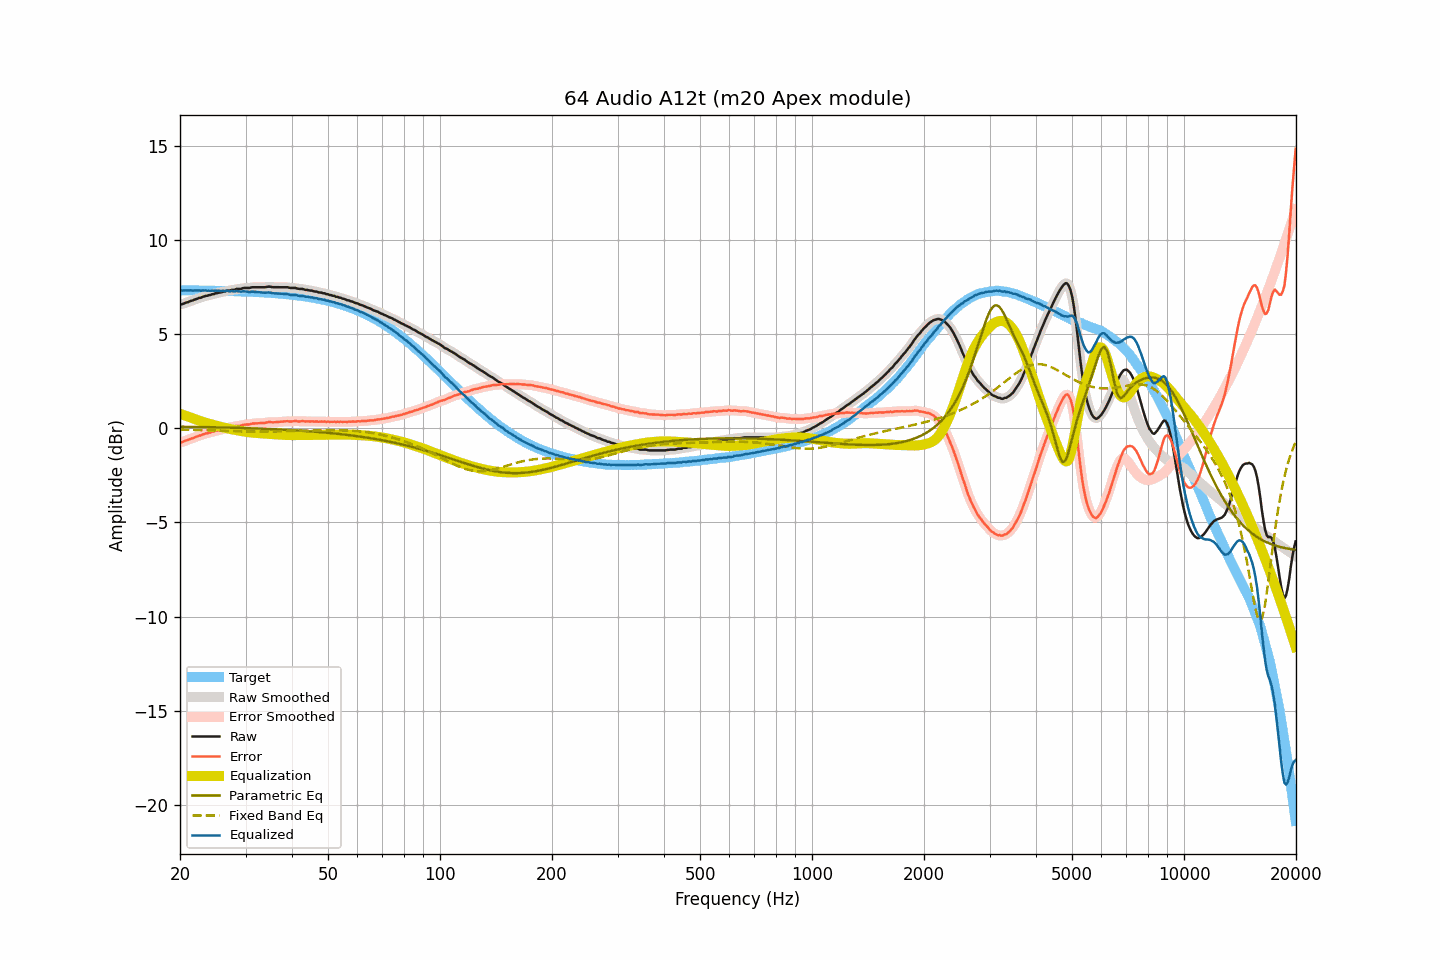

The table this chart was drawn from, first rows:
frequency, raw, smoothed, error, error_smoothed, equalization, parametric_eq, fixed_band_eq, equalized_raw, equalized_smoothed, target
20.00, 6.57, 6.56, -0.75, -0.76, 0.76, 0.08, -0.07, 7.34, 7.33, 7.32
20.20, 6.57, 6.58, -0.75, -0.73, 0.73, 0.08, -0.07, 7.31, 7.32, 7.32
20.40, 6.60, 6.61, -0.72, -0.71, 0.71, 0.08, -0.07, 7.31, 7.31, 7.32
20.61, 6.64, 6.63, -0.68, -0.68, 0.68, 0.08, -0.08, 7.32, 7.31, 7.32
20.81, 6.67, 6.67, -0.64, -0.65, 0.65, 0.08, -0.08, 7.32, 7.31, 7.32
21.02, 6.69, 6.70, -0.62, -0.62, 0.62, 0.07, -0.08, 7.31, 7.32, 7.32
21.23, 6.73, 6.73, -0.58, -0.59, 0.59, 0.07, -0.08, 7.32, 7.31, 7.31
21.44, 6.76, 6.76, -0.55, -0.56, 0.56, 0.07, -0.08, 7.32, 7.31, 7.31
21.66, 6.78, 6.79, -0.53, -0.52, 0.52, 0.07, -0.09, 7.30, 7.31, 7.31
21.87, 6.82, 6.82, -0.49, -0.49, 0.49, 0.07, -0.09, 7.31, 7.31, 7.31
22.09, 6.85, 6.85, -0.46, -0.46, 0.46, 0.07, -0.09, 7.31, 7.31, 7.31
22.31, 6.88, 6.88, -0.43, -0.43, 0.43, 0.07, -0.09, 7.31, 7.31, 7.31
22.54, 6.92, 6.91, -0.39, -0.40, 0.40, 0.06, -0.10, 7.32, 7.31, 7.31
22.76, 6.92, 6.94, -0.38, -0.37, 0.37, 0.06, -0.10, 7.29, 7.31, 7.31
22.99, 6.97, 6.97, -0.33, -0.34, 0.34, 0.06, -0.10, 7.31, 7.31, 7.31
23.22, 6.99, 6.99, -0.31, -0.31, 0.32, 0.06, -0.11, 7.31, 7.31, 7.31
23.45, 7.02, 7.02, -0.28, -0.28, 0.29, 0.06, -0.11, 7.31, 7.31, 7.30
23.69, 7.03, 7.04, -0.27, -0.27, 0.26, 0.06, -0.11, 7.30, 7.30, 7.30
23.92, 7.06, 7.06, -0.24, -0.24, 0.24, 0.05, -0.11, 7.30, 7.30, 7.30
24.16, 7.07, 7.08, -0.23, -0.22, 0.22, 0.05, -0.12, 7.29, 7.29, 7.30
24.40, 7.11, 7.10, -0.19, -0.19, 0.19, 0.05, -0.12, 7.31, 7.30, 7.30
24.65, 7.11, 7.13, -0.18, -0.17, 0.17, 0.05, -0.12, 7.28, 7.30, 7.30
24.89, 7.16, 7.15, -0.13, -0.15, 0.15, 0.05, -0.13, 7.31, 7.30, 7.29
25.14, 7.16, 7.17, -0.13, -0.12, 0.13, 0.05, -0.13, 7.29, 7.30, 7.29
25.39, 7.19, 7.19, -0.10, -0.10, 0.10, 0.04, -0.13, 7.30, 7.29, 7.29
25.65, 7.20, 7.21, -0.09, -0.08, 0.08, 0.04, -0.14, 7.28, 7.29, 7.29
25.91, 7.22, 7.22, -0.07, -0.06, 0.06, 0.04, -0.14, 7.28, 7.28, 7.29
26.16, 7.25, 7.24, -0.03, -0.04, 0.04, 0.04, -0.14, 7.29, 7.28, 7.29
26.43, 7.25, 7.27, -0.03, -0.01, 0.02, 0.04, -0.14, 7.27, 7.29, 7.28
26.69, 7.30, 7.28, 0.02, 0.00, -0.00, 0.03, -0.15, 7.30, 7.28, 7.28
26.96, 7.30, 7.30, 0.02, 0.02, -0.02, 0.03, -0.15, 7.28, 7.28, 7.28
27.23, 7.30, 7.32, 0.02, 0.04, -0.04, 0.03, -0.15, 7.26, 7.28, 7.28
27.50, 7.34, 7.32, 0.07, 0.05, -0.06, 0.03, -0.16, 7.29, 7.27, 7.28
27.77, 7.34, 7.34, 0.07, 0.07, -0.07, 0.02, -0.16, 7.27, 7.27, 7.27
28.05, 7.34, 7.36, 0.07, 0.09, -0.09, 0.02, -0.16, 7.25, 7.27, 7.27
28.33, 7.39, 7.38, 0.12, 0.11, -0.11, 0.02, -0.16, 7.29, 7.27, 7.27
28.62, 7.39, 7.39, 0.13, 0.12, -0.12, 0.02, -0.17, 7.27, 7.26, 7.26
28.90, 7.39, 7.40, 0.13, 0.14, -0.14, 0.01, -0.17, 7.26, 7.26, 7.26
29.19, 7.39, 7.41, 0.13, 0.15, -0.15, 0.01, -0.17, 7.24, 7.26, 7.26
29.48, 7.43, 7.42, 0.18, 0.17, -0.16, 0.01, -0.17, 7.27, 7.26, 7.26
29.78, 7.44, 7.44, 0.19, 0.18, -0.18, 0.01, -0.17, 7.26, 7.26, 7.25
30.08, 7.44, 7.44, 0.19, 0.19, -0.19, 0.00, -0.18, 7.25, 7.25, 7.25
30.38, 7.44, 7.44, 0.20, 0.20, -0.20, 0.00, -0.18, 7.24, 7.24, 7.25
30.68, 7.44, 7.45, 0.20, 0.21, -0.22, -0.00, -0.18, 7.23, 7.23, 7.24
30.99, 7.46, 7.46, 0.22, 0.22, -0.23, -0.00, -0.18, 7.24, 7.24, 7.24
31.30, 7.48, 7.47, 0.25, 0.24, -0.24, -0.01, -0.18, 7.25, 7.24, 7.24
31.61, 7.48, 7.48, 0.25, 0.25, -0.24, -0.01, -0.18, 7.24, 7.24, 7.23
31.93, 7.48, 7.48, 0.25, 0.26, -0.25, -0.01, -0.18, 7.23, 7.23, 7.23
32.24, 7.48, 7.48, 0.26, 0.26, -0.26, -0.02, -0.18, 7.23, 7.23, 7.22
32.57, 7.48, 7.48, 0.26, 0.26, -0.26, -0.02, -0.18, 7.22, 7.22, 7.22
32.89, 7.48, 7.48, 0.27, 0.27, -0.27, -0.02, -0.18, 7.21, 7.21, 7.21
33.22, 7.48, 7.48, 0.27, 0.27, -0.28, -0.03, -0.18, 7.20, 7.20, 7.21
33.55, 7.48, 7.48, 0.28, 0.28, -0.29, -0.03, -0.18, 7.20, 7.20, 7.20
33.89, 7.48, 7.49, 0.28, 0.29, -0.29, -0.03, -0.18, 7.19, 7.20, 7.20
34.23, 7.50, 7.50, 0.31, 0.31, -0.30, -0.04, -0.17, 7.20, 7.20, 7.19
34.57, 7.51, 7.51, 0.32, 0.32, -0.31, -0.04, -0.17, 7.21, 7.20, 7.19
34.92, 7.51, 7.51, 0.33, 0.32, -0.31, -0.04, -0.17, 7.20, 7.19, 7.18
35.27, 7.49, 7.50, 0.32, 0.32, -0.32, -0.05, -0.17, 7.18, 7.18, 7.18
35.62, 7.48, 7.49, 0.31, 0.32, -0.32, -0.05, -0.17, 7.16, 7.17, 7.17
35.97, 7.48, 7.48, 0.32, 0.32, -0.32, -0.06, -0.17, 7.16, 7.16, 7.16
... 635 more rows
